Dataset: data (GitHub, OmarPelcastre/IA.FINAL). Classes: alfil, caballo, dama, peon, rey, torre.

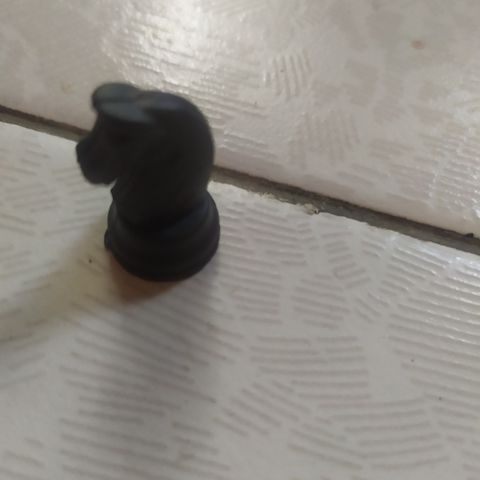
Label: caballo

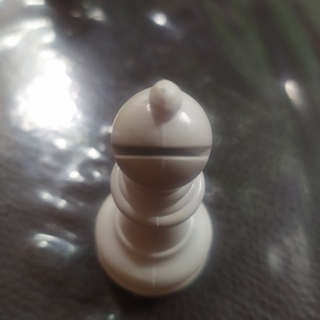
Label: alfil

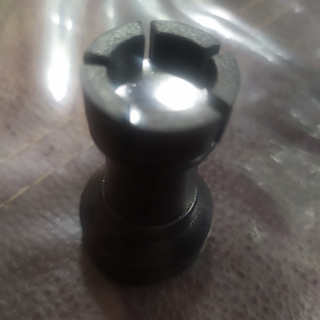
Label: torre

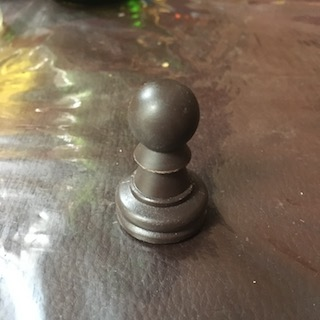
Label: peon

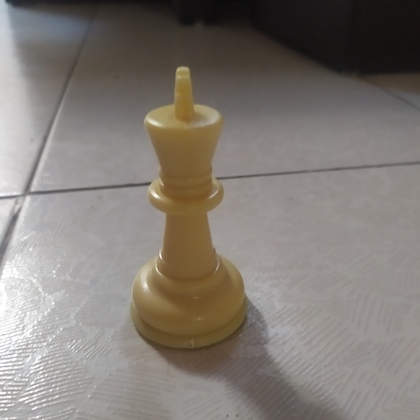
Label: rey

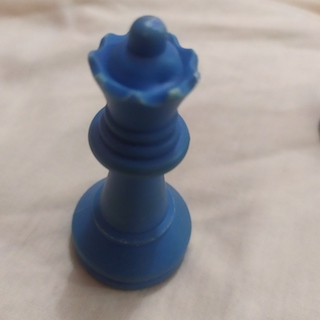
Label: dama
